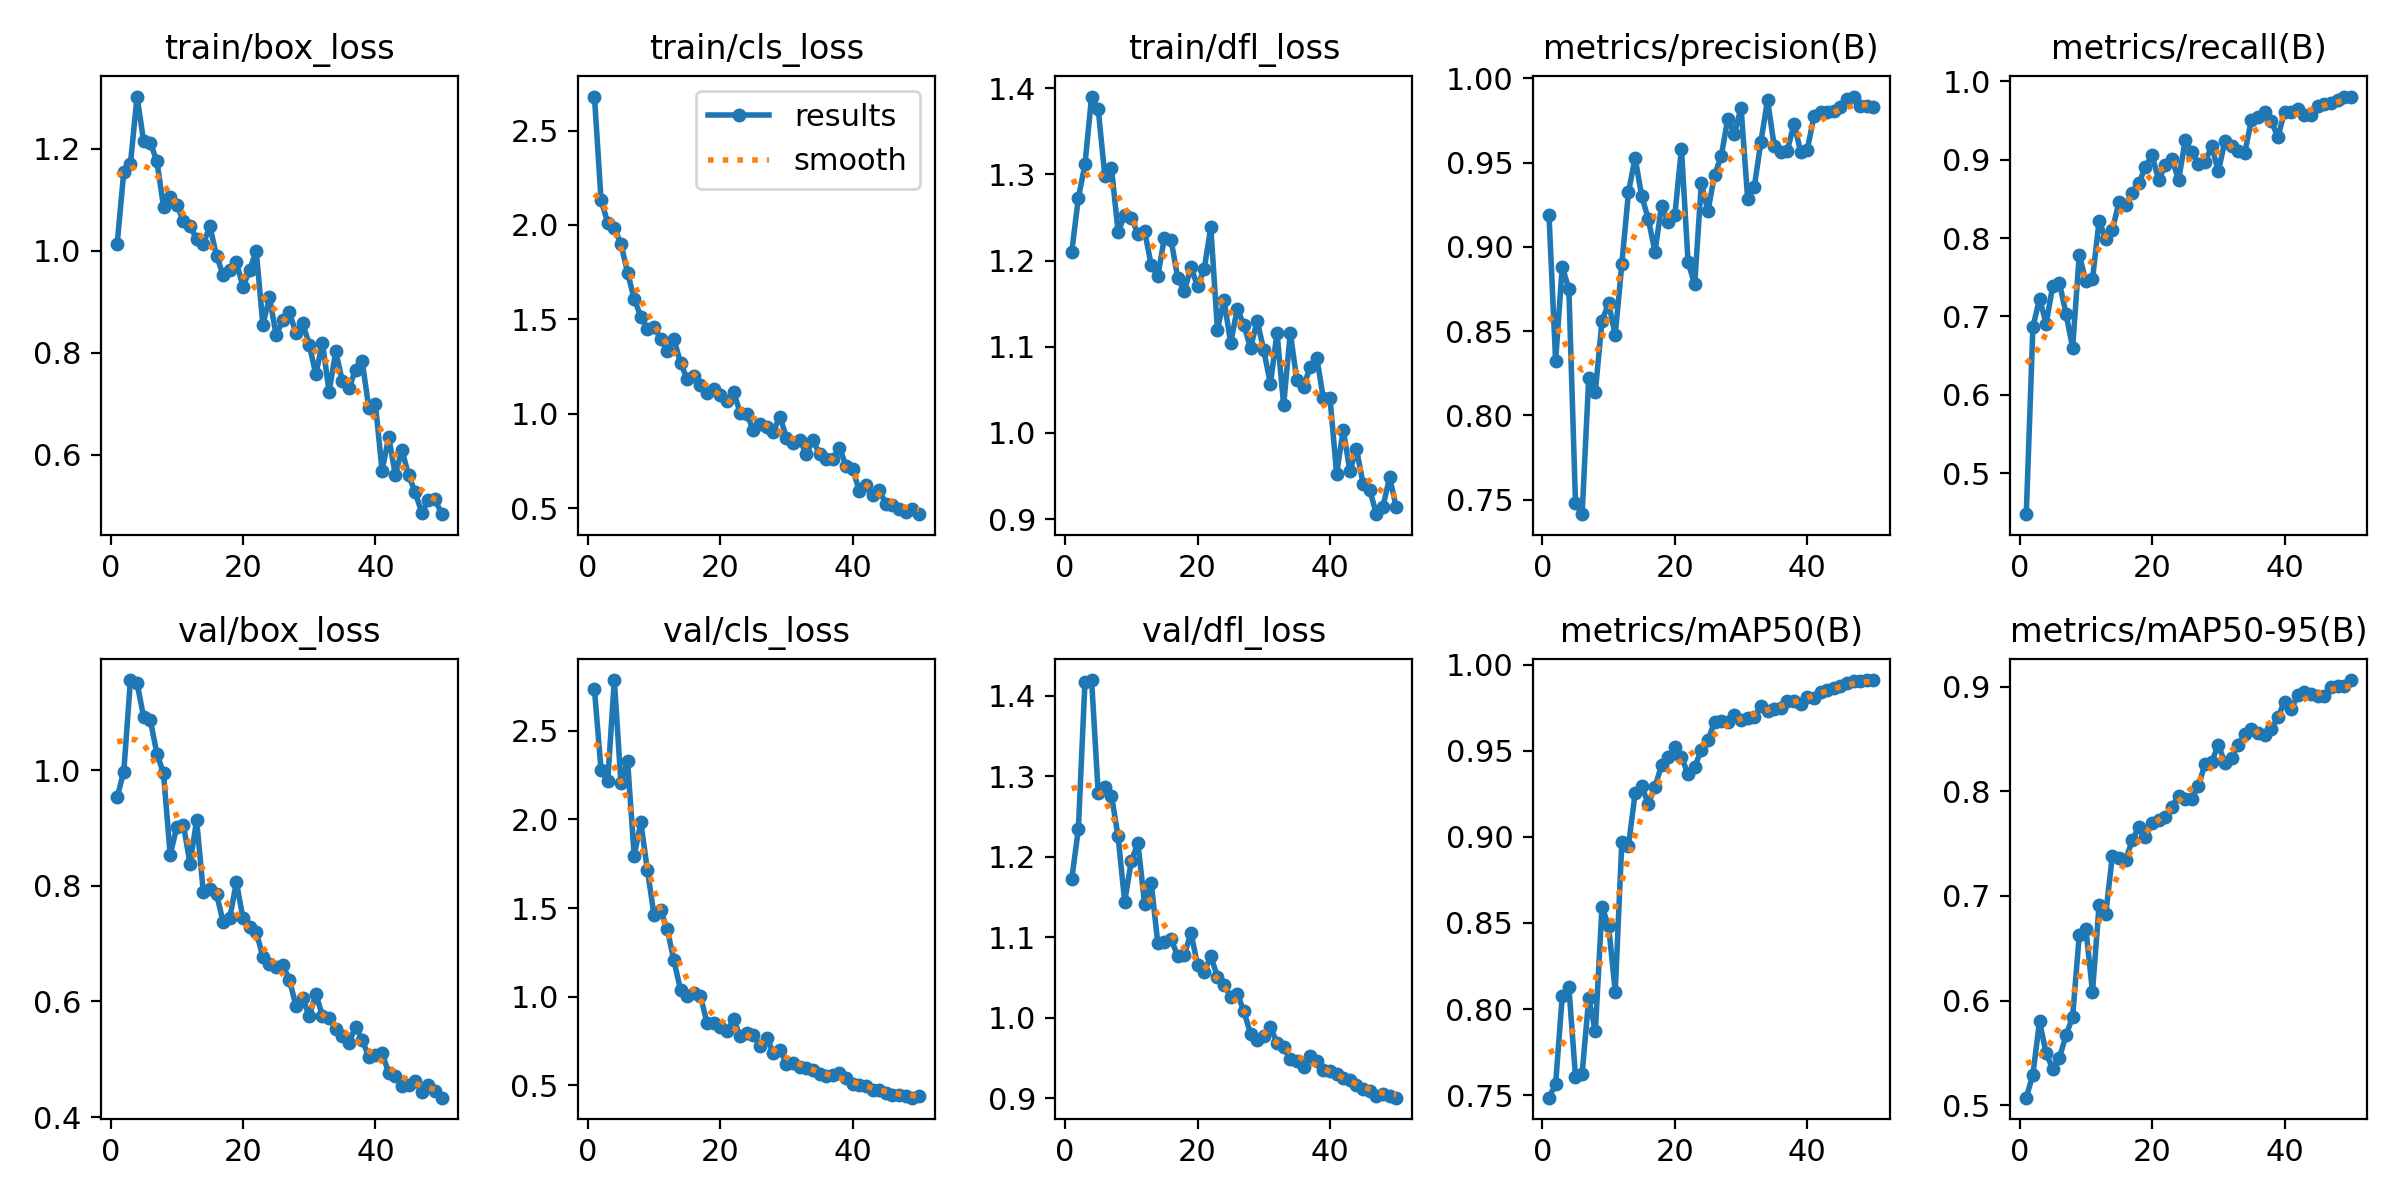

The data file committed next to this chart (first rows):
epoch, time, train/box_loss, train/cls_loss, train/dfl_loss, metrics/precision(B), metrics/recall(B), metrics/mAP50(B), metrics/mAP50-95(B), val/box_loss, val/cls_loss, val/dfl_loss, lr/pg0, lr/pg1, lr/pg2
1, 13.35, 1.013, 2.68, 1.21, 0.919, 0.4481, 0.7486, 0.5071, 0.9536, 2.734, 1.172, 0.0006525, 0.0006525, 0.0006525
2, 24.05, 1.155, 2.132, 1.272, 0.8322, 0.6862, 0.7566, 0.5292, 0.9979, 2.278, 1.234, 0.001293, 0.001293, 0.001293
3, 34.19, 1.17, 2.013, 1.311, 0.8883, 0.7227, 0.8075, 0.5801, 1.156, 2.215, 1.417, 0.001907, 0.001907, 0.001907
4, 44.35, 1.302, 1.985, 1.39, 0.8749, 0.691, 0.8128, 0.5494, 1.151, 2.787, 1.419, 0.001881, 0.001881, 0.001881
5, 54.37, 1.214, 1.9, 1.376, 0.748, 0.7391, 0.7609, 0.5347, 1.092, 2.205, 1.279, 0.001842, 0.001842, 0.001842
6, 64.38, 1.212, 1.747, 1.298, 0.7413, 0.7431, 0.7624, 0.5452, 1.087, 2.332, 1.287, 0.001802, 0.001802, 0.001802
7, 74.46, 1.176, 1.608, 1.307, 0.8221, 0.7036, 0.8062, 0.5666, 1.029, 1.795, 1.276, 0.001762, 0.001762, 0.001762
8, 84.61, 1.086, 1.515, 1.233, 0.8141, 0.6601, 0.7871, 0.5846, 0.9948, 1.983, 1.225, 0.001723, 0.001723, 0.001723
9, 94.89, 1.105, 1.451, 1.252, 0.8559, 0.7787, 0.8592, 0.6625, 0.8541, 1.713, 1.144, 0.001683, 0.001683, 0.001683
10, 105.3, 1.09, 1.461, 1.249, 0.8666, 0.7447, 0.8483, 0.6682, 0.9017, 1.46, 1.195, 0.001644, 0.001644, 0.001644
11, 115.7, 1.059, 1.396, 1.231, 0.8476, 0.7475, 0.8102, 0.6086, 0.906, 1.489, 1.217, 0.001604, 0.001604, 0.001604
12, 126, 1.048, 1.333, 1.235, 0.8899, 0.8221, 0.8971, 0.6917, 0.8384, 1.379, 1.141, 0.001564, 0.001564, 0.001564
13, 136.3, 1.023, 1.396, 1.195, 0.9324, 0.7984, 0.8947, 0.6829, 0.9137, 1.204, 1.167, 0.001525, 0.001525, 0.001525
14, 146.5, 1.013, 1.269, 1.182, 0.9529, 0.8103, 0.9253, 0.7385, 0.79, 1.038, 1.093, 0.001485, 0.001485, 0.001485
15, 156.7, 1.048, 1.184, 1.227, 0.9301, 0.8458, 0.9296, 0.7361, 0.795, 1.005, 1.094, 0.001446, 0.001446, 0.001446
16, 167, 0.9902, 1.201, 1.224, 0.9165, 0.8419, 0.919, 0.7347, 0.7865, 1.023, 1.098, 0.001406, 0.001406, 0.001406
17, 177.3, 0.9528, 1.15, 1.18, 0.8971, 0.8577, 0.9289, 0.7531, 0.7373, 1.006, 1.077, 0.001366, 0.001366, 0.001366
18, 187.4, 0.9613, 1.111, 1.164, 0.9244, 0.8695, 0.9417, 0.7662, 0.744, 0.8502, 1.078, 0.001327, 0.001327, 0.001327
19, 197.5, 0.9769, 1.132, 1.192, 0.9148, 0.891, 0.9462, 0.7561, 0.8067, 0.8532, 1.105, 0.001287, 0.001287, 0.001287
20, 207.7, 0.9297, 1.099, 1.171, 0.9188, 0.9051, 0.9524, 0.7699, 0.7438, 0.8308, 1.066, 0.001248, 0.001248, 0.001248
21, 217.8, 0.9626, 1.068, 1.19, 0.9583, 0.8735, 0.9465, 0.7729, 0.7286, 0.805, 1.057, 0.001208, 0.001208, 0.001208
22, 227.8, 0.9996, 1.116, 1.239, 0.8909, 0.8933, 0.9362, 0.7751, 0.7207, 0.874, 1.076, 0.001168, 0.001168, 0.001168
23, 238.1, 0.855, 1.006, 1.12, 0.8778, 0.9012, 0.9405, 0.7855, 0.6772, 0.777, 1.051, 0.001129, 0.001129, 0.001129
24, 248.4, 0.9085, 0.9972, 1.155, 0.9376, 0.8735, 0.9506, 0.7957, 0.6648, 0.7937, 1.041, 0.001089, 0.001089, 0.001089
25, 258.7, 0.8346, 0.9129, 1.104, 0.9212, 0.9246, 0.9563, 0.7925, 0.6593, 0.785, 1.026, 0.00105, 0.00105, 0.00105
26, 268.9, 0.8632, 0.9433, 1.144, 0.9427, 0.9096, 0.9665, 0.7932, 0.6625, 0.7192, 1.03, 0.00101, 0.00101, 0.00101
27, 279.2, 0.8791, 0.931, 1.125, 0.9536, 0.8944, 0.9675, 0.8053, 0.638, 0.7675, 1.008, 0.0009704, 0.0009704, 0.0009704
28, 289.4, 0.8386, 0.9049, 1.099, 0.9761, 0.8972, 0.9667, 0.8265, 0.5923, 0.6831, 0.98, 0.0009308, 0.0009308, 0.0009308
29, 299.7, 0.8587, 0.9848, 1.13, 0.9672, 0.917, 0.9707, 0.8281, 0.606, 0.6988, 0.9725, 0.0008912, 0.0008912, 0.0008912
30, 309.9, 0.8156, 0.8735, 1.096, 0.9825, 0.8851, 0.9676, 0.8448, 0.5747, 0.6225, 0.9775, 0.0008516, 0.0008516, 0.0008516
31, 320.2, 0.7574, 0.8423, 1.057, 0.9285, 0.9234, 0.9688, 0.8271, 0.6129, 0.6275, 0.9883, 0.000812, 0.000812, 0.000812
32, 330.4, 0.8196, 0.8612, 1.116, 0.9355, 0.917, 0.9697, 0.8321, 0.5747, 0.6048, 0.9692, 0.0007724, 0.0007724, 0.0007724
33, 340.6, 0.7229, 0.7861, 1.032, 0.9624, 0.9107, 0.9759, 0.8448, 0.5709, 0.5946, 0.9635, 0.0007328, 0.0007328, 0.0007328
34, 350.8, 0.8022, 0.8601, 1.116, 0.9871, 0.9087, 0.9729, 0.8549, 0.5521, 0.5842, 0.9489, 0.0006932, 0.0006932, 0.0006932
35, 361, 0.7444, 0.7857, 1.061, 0.9601, 0.9506, 0.9744, 0.8597, 0.5398, 0.5611, 0.9464, 0.0006536, 0.0006536, 0.0006536
36, 371.2, 0.7306, 0.759, 1.053, 0.9564, 0.9544, 0.975, 0.8557, 0.5285, 0.5494, 0.9389, 0.000614, 0.000614, 0.000614
37, 381.4, 0.7661, 0.7597, 1.077, 0.9572, 0.9605, 0.979, 0.8542, 0.5564, 0.5557, 0.953, 0.0005744, 0.0005744, 0.0005744
38, 391.5, 0.7827, 0.8185, 1.087, 0.9731, 0.9486, 0.9787, 0.8594, 0.5338, 0.5711, 0.9459, 0.0005348, 0.0005348, 0.0005348
39, 401.8, 0.6914, 0.7236, 1.04, 0.9564, 0.9288, 0.9769, 0.8711, 0.5034, 0.538, 0.9346, 0.0004952, 0.0004952, 0.0004952
40, 412, 0.6983, 0.7056, 1.04, 0.9576, 0.9605, 0.9812, 0.8857, 0.5071, 0.508, 0.9337, 0.0004556, 0.0004556, 0.0004556
41, 423, 0.5683, 0.5902, 0.9527, 0.9774, 0.9605, 0.9805, 0.8788, 0.5106, 0.5022, 0.93, 0.000416, 0.000416, 0.000416
42, 433.3, 0.6342, 0.6208, 1.004, 0.9799, 0.964, 0.9842, 0.892, 0.4765, 0.4958, 0.9257, 0.0003764, 0.0003764, 0.0003764
43, 443.5, 0.5607, 0.5675, 0.9561, 0.98, 0.9565, 0.9851, 0.8948, 0.471, 0.4754, 0.9225, 0.0003368, 0.0003368, 0.0003368
44, 453.6, 0.6092, 0.5935, 0.9809, 0.9805, 0.9565, 0.9863, 0.8932, 0.4544, 0.4739, 0.916, 0.0002972, 0.0002972, 0.0002972
45, 463.8, 0.5596, 0.5234, 0.9412, 0.9829, 0.9684, 0.9874, 0.8915, 0.4562, 0.4575, 0.9119, 0.0002576, 0.0002576, 0.0002576
46, 474, 0.5259, 0.5149, 0.9344, 0.9879, 0.9707, 0.9895, 0.8913, 0.4626, 0.4469, 0.9096, 0.000218, 0.000218, 0.000218
47, 484.3, 0.4858, 0.4952, 0.9058, 0.9892, 0.9723, 0.9903, 0.9, 0.4433, 0.445, 0.903, 0.0001784, 0.0001784, 0.0001784
48, 494.6, 0.5111, 0.4782, 0.9147, 0.9834, 0.9763, 0.9906, 0.9005, 0.4559, 0.4373, 0.9054, 0.0001388, 0.0001388, 0.0001388
49, 504.8, 0.5126, 0.4939, 0.9484, 0.9838, 0.9802, 0.9909, 0.9012, 0.4454, 0.4298, 0.9025, 9.92e-05, 9.92e-05, 9.92e-05
50, 515, 0.483, 0.4673, 0.9141, 0.9829, 0.9802, 0.991, 0.9065, 0.4335, 0.437, 0.9008, 5.96e-05, 5.96e-05, 5.96e-05
